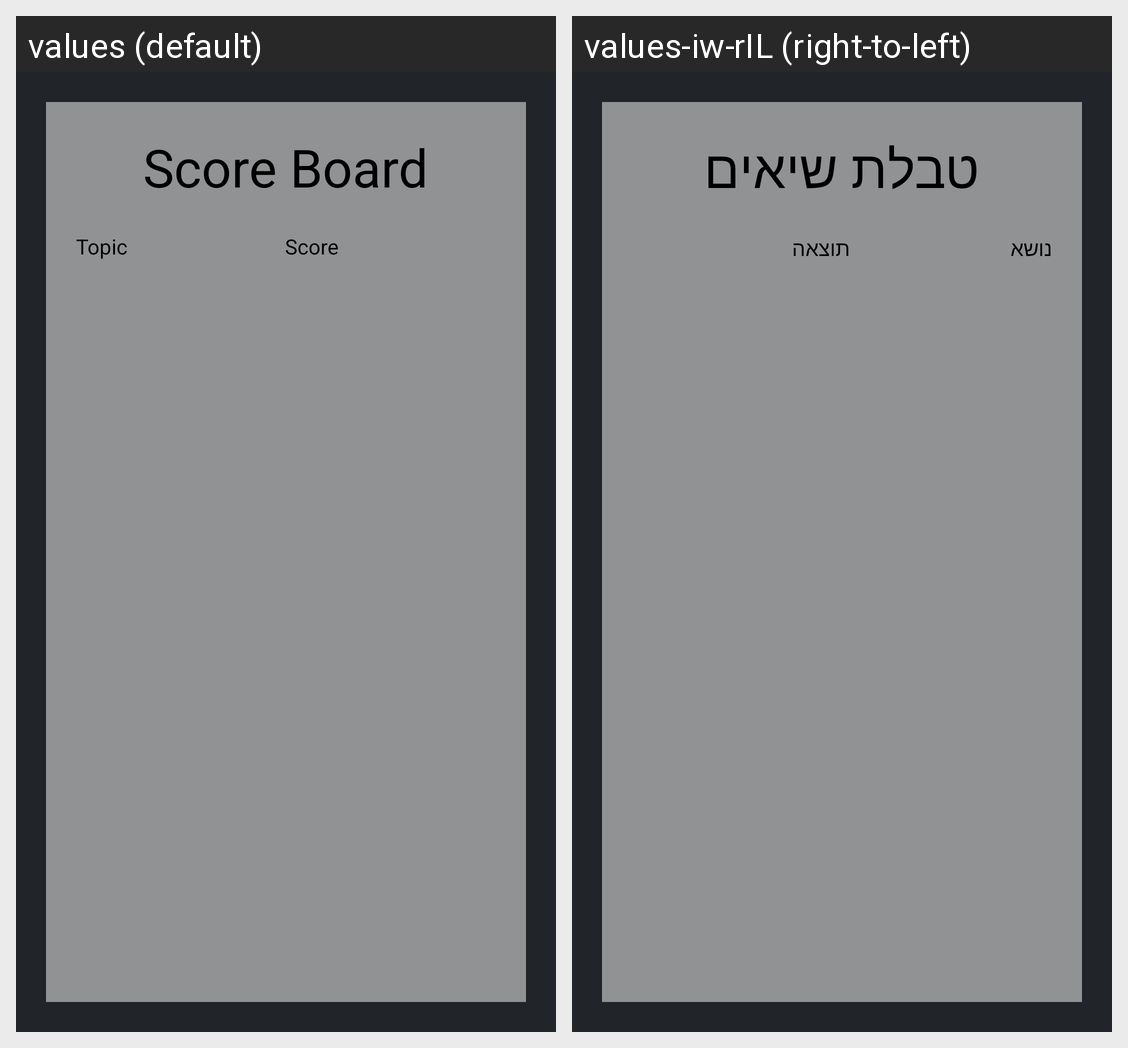

The same Android screen rendered under two of its app's locales, left to right. List the strings drawn on it with the default value and each locale's translation.
Android screen res/layout/fragment_ranking_new.xml rendered under 2 locales, left to right: values (default), values-iw-rIL (right-to-left). Device: Nexus 5 (rendered at 1080×1920; each locale shown at half size, 540×960, under a caption strip naming it); theme DarkyTheme.
Strings drawn on this screen, with the default value and each locale's value (text and hints the layout hard-codes, and strings that could not be matched under every locale, appear in the picture but are not listed):

score_board
  values: Score Board
  values-iw-rIL: טבלת שיאים

topic
  values: Topic
  values-iw-rIL: נושא

score
  values: Score
  values-iw-rIL: תוצאה
